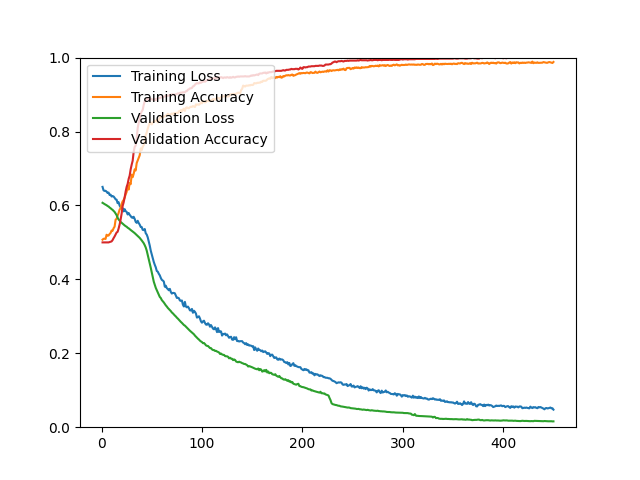

Source data for this figure (header and first rows):
epoch, loss, acc, val_loss, val_acc
1, 0.6502, 0.5073, 0.6071, 0.5000
2, 0.6408, 0.5098, 0.6053, 0.5000
3, 0.6393, 0.5099, 0.6034, 0.5000
4, 0.6397, 0.5093, 0.6020, 0.5000
5, 0.6372, 0.5207, 0.6007, 0.5000
6, 0.6337, 0.5183, 0.5984, 0.5000
7, 0.6349, 0.5185, 0.5971, 0.5000
8, 0.6284, 0.5225, 0.5944, 0.5009
9, 0.6292, 0.5255, 0.5925, 0.5018
10, 0.6242, 0.5320, 0.5900, 0.5027
11, 0.6253, 0.5316, 0.5880, 0.5063
12, 0.6242, 0.5383, 0.5852, 0.5116
13, 0.6207, 0.5426, 0.5824, 0.5161
14, 0.6166, 0.5615, 0.5783, 0.5215
15, 0.6156, 0.5638, 0.5738, 0.5268
16, 0.6062, 0.5726, 0.5667, 0.5286
17, 0.6087, 0.5797, 0.5622, 0.5376
18, 0.5996, 0.5887, 0.5587, 0.5483
19, 0.5953, 0.5923, 0.5554, 0.5617
20, 0.5944, 0.6039, 0.5530, 0.5778
21, 0.5927, 0.6111, 0.5507, 0.5984
22, 0.5839, 0.6147, 0.5478, 0.6082
23, 0.5900, 0.6213, 0.5460, 0.6216
24, 0.5845, 0.6297, 0.5439, 0.6377
25, 0.5826, 0.6367, 0.5424, 0.6503
26, 0.5756, 0.6518, 0.5397, 0.6583
27, 0.5796, 0.6429, 0.5381, 0.6717
28, 0.5746, 0.6607, 0.5358, 0.6807
29, 0.5713, 0.6575, 0.5336, 0.6977
30, 0.5675, 0.6834, 0.5316, 0.7102
31, 0.5665, 0.6764, 0.5295, 0.7209
32, 0.5693, 0.6857, 0.5273, 0.7451
33, 0.5636, 0.6976, 0.5251, 0.7585
34, 0.5556, 0.6946, 0.5225, 0.7621
35, 0.5529, 0.7146, 0.5200, 0.7818
36, 0.5585, 0.7215, 0.5177, 0.8095
37, 0.5524, 0.7282, 0.5150, 0.8238
38, 0.5481, 0.7357, 0.5122, 0.8336
39, 0.5419, 0.7543, 0.5089, 0.8488
40, 0.5415, 0.7496, 0.5054, 0.8542
41, 0.5340, 0.7587, 0.5018, 0.8587
42, 0.5332, 0.7632, 0.4978, 0.8721
43, 0.5362, 0.7719, 0.4924, 0.8819
44, 0.5247, 0.7905, 0.4862, 0.8846
45, 0.5211, 0.7975, 0.4777, 0.8882
46, 0.5137, 0.8076, 0.4664, 0.8900
47, 0.5028, 0.8157, 0.4544, 0.8855
48, 0.4915, 0.8244, 0.4438, 0.8918
49, 0.4777, 0.8231, 0.4315, 0.8873
50, 0.4672, 0.8192, 0.4186, 0.8873
51, 0.4569, 0.8253, 0.4048, 0.8864
52, 0.4473, 0.8254, 0.3938, 0.8855
53, 0.4394, 0.8288, 0.3853, 0.8882
54, 0.4326, 0.8277, 0.3770, 0.8846
55, 0.4227, 0.8310, 0.3708, 0.8882
56, 0.4208, 0.8242, 0.3649, 0.8909
57, 0.4151, 0.8327, 0.3582, 0.8900
58, 0.4109, 0.8362, 0.3524, 0.8909
59, 0.4039, 0.8412, 0.3495, 0.8918
60, 0.3987, 0.8370, 0.3440, 0.8927
... 390 more rows
